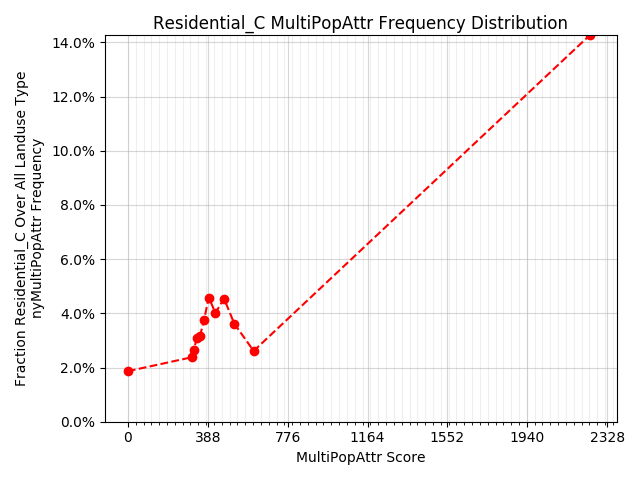

The data file committed next to this chart (first rows):
x, y
0.00000, 0.01865
309, 0.02376
321, 0.02647
334, 0.03096
350, 0.03155
370, 0.03768
393, 0.04583
425, 0.04015
467, 0.04543
517, 0.03613
611, 0.02612
2247, 0.1429
